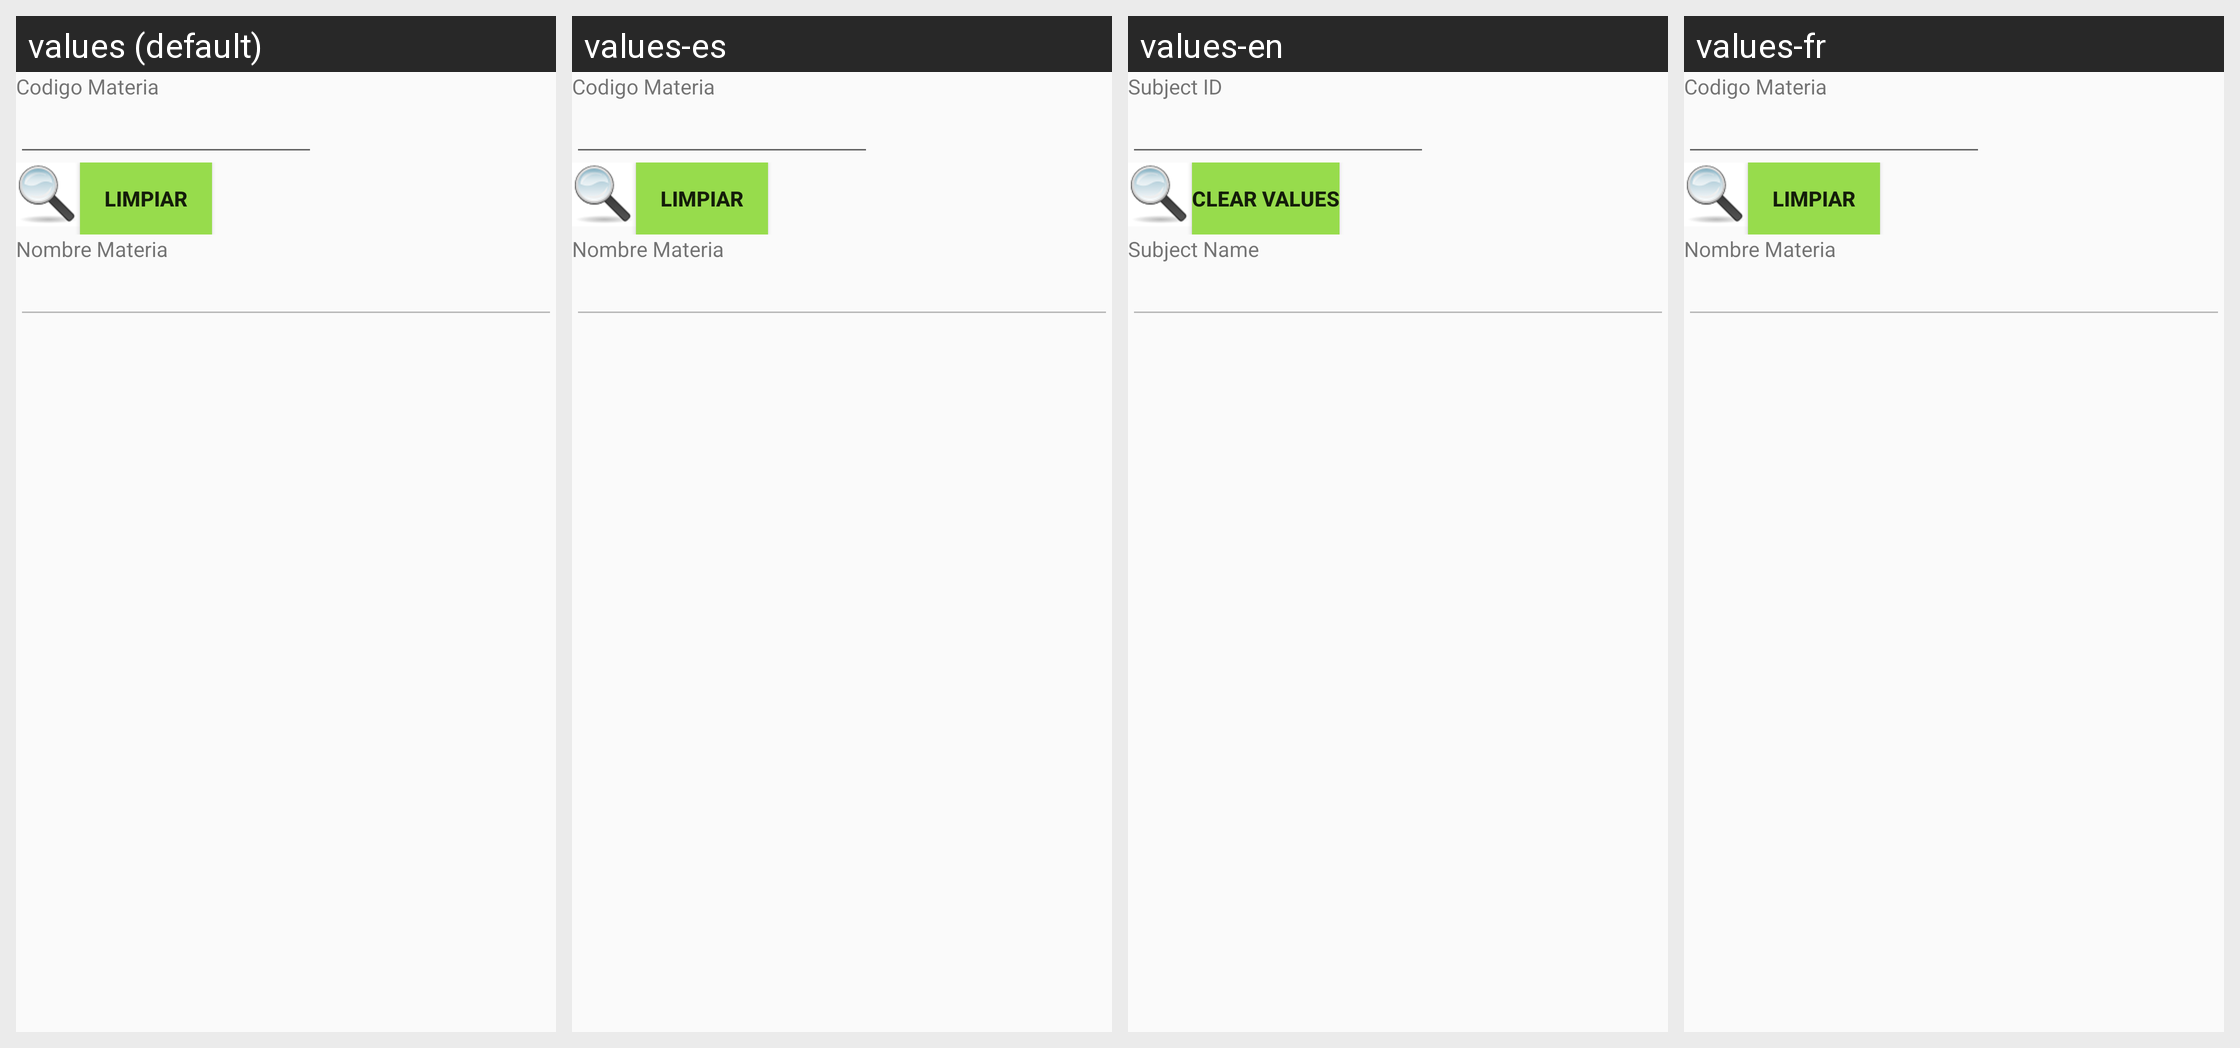

The same Android screen rendered under several of its app's locales, left to right. List the strings drawn on it with the default value and each locale's translation.
Android screen res/layout/activity_materia_consultar.xml rendered under 4 locales, left to right: values (default), values-es, values-en, values-fr. Device: Nexus 5 (rendered at 1080×1920; each locale shown at half size, 540×960, under a caption strip naming it); theme AppTheme.
Strings drawn on this screen, with the default value and each locale's value (text and hints the layout hard-codes, and strings that could not be matched under every locale, appear in the picture but are not listed):

codMateria
  values: Codigo Materia
  values-es: Codigo Materia
  values-en: Subject ID
  values-fr: Codigo Materia

limpiar
  values: Limpiar
  values-es: Limpiar
  values-en: Clear Values
  values-fr: Limpiar

nomMateria
  values: Nombre Materia
  values-es: Nombre Materia
  values-en: Subject Name
  values-fr: Nombre Materia
